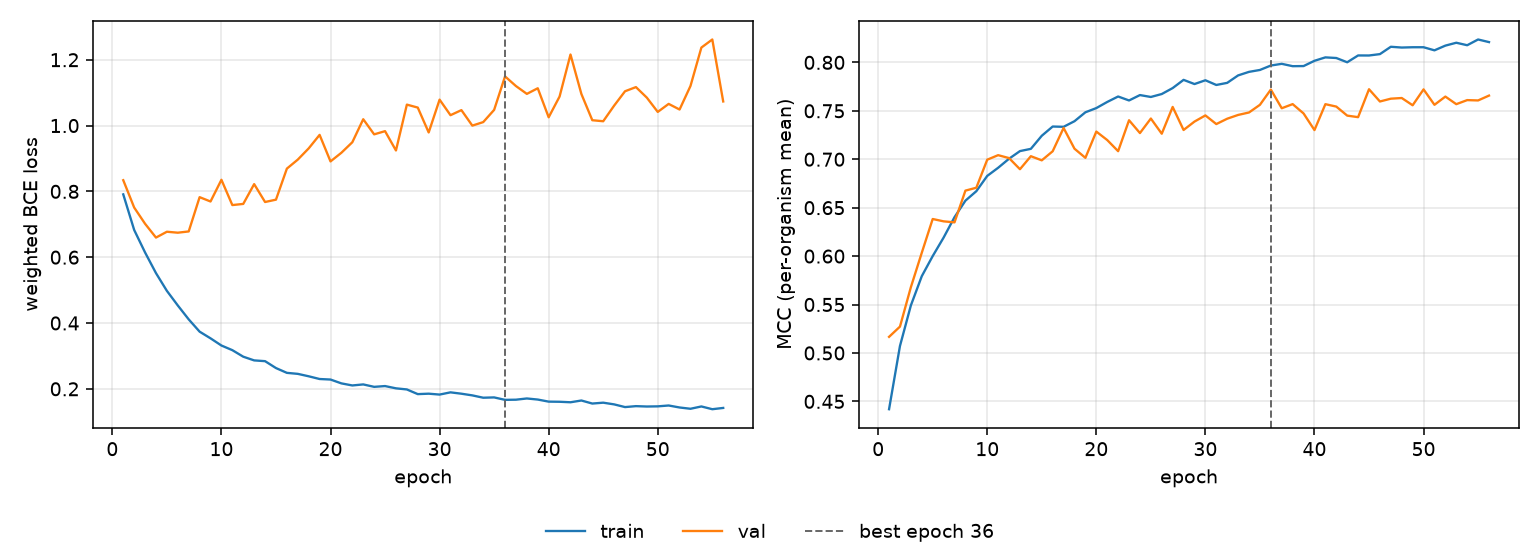

The data file committed next to this chart (first rows):
epoch, tr_loss, vl_loss, tr_mcc, vl_mcc, is_best
1, 0.7909, 0.834, 0.4419, 0.5166, False
2, 0.6829, 0.751, 0.5072, 0.5272, False
3, 0.6144, 0.7016, 0.5491, 0.5679, False
4, 0.5516, 0.6596, 0.5793, 0.6035, False
5, 0.4977, 0.6774, 0.6, 0.6383, False
6, 0.4533, 0.6744, 0.6191, 0.6359, False
7, 0.411, 0.6783, 0.6402, 0.6348, False
8, 0.3737, 0.7825, 0.6572, 0.6676, False
9, 0.3535, 0.7692, 0.667, 0.6706, False
10, 0.3316, 0.8352, 0.6828, 0.6995, False
11, 0.3175, 0.7584, 0.6912, 0.7042, False
12, 0.2976, 0.7619, 0.7005, 0.7012, False
13, 0.2864, 0.822, 0.7084, 0.6897, False
14, 0.2841, 0.7677, 0.7107, 0.7031, False
15, 0.2631, 0.7749, 0.7242, 0.6989, False
16, 0.2485, 0.8692, 0.7338, 0.7082, False
17, 0.2455, 0.8966, 0.7335, 0.7323, False
18, 0.2381, 0.9306, 0.7393, 0.7109, False
19, 0.2298, 0.9717, 0.7485, 0.7014, False
20, 0.2282, 0.8911, 0.7528, 0.7286, False
21, 0.2165, 0.9174, 0.7591, 0.7198, False
22, 0.2102, 0.9493, 0.7648, 0.7083, False
23, 0.2134, 1.019, 0.7607, 0.7403, False
24, 0.206, 0.9733, 0.7662, 0.727, False
25, 0.2084, 0.983, 0.7643, 0.742, False
26, 0.2015, 0.9243, 0.7673, 0.7263, False
27, 0.1981, 1.064, 0.7735, 0.754, False
28, 0.1839, 1.055, 0.7819, 0.7302, False
29, 0.1852, 0.9791, 0.7776, 0.7389, False
30, 0.1825, 1.079, 0.7815, 0.7452, False
31, 0.1893, 1.032, 0.7767, 0.7363, False
32, 0.1852, 1.047, 0.7789, 0.7418, False
33, 0.1801, 0.9998, 0.7866, 0.7457, False
34, 0.173, 1.01, 0.7902, 0.7483, False
35, 0.1739, 1.048, 0.7922, 0.7562, False
36, 0.1665, 1.149, 0.7968, 0.7719, True
37, 0.167, 1.12, 0.7985, 0.7526, False
38, 0.1707, 1.096, 0.7961, 0.7569, False
39, 0.1674, 1.113, 0.7962, 0.7473, False
40, 0.1611, 1.025, 0.8016, 0.7301, False
41, 0.1607, 1.088, 0.8052, 0.7569, False
42, 0.1592, 1.216, 0.8045, 0.7544, False
43, 0.1645, 1.096, 0.8001, 0.745, False
44, 0.1553, 1.016, 0.8072, 0.7434, False
45, 0.1579, 1.013, 0.8071, 0.7723, False
46, 0.1527, 1.06, 0.8085, 0.7596, False
47, 0.1445, 1.104, 0.8161, 0.7625, False
48, 0.1474, 1.117, 0.8153, 0.7632, False
49, 0.1462, 1.085, 0.8156, 0.7557, False
50, 0.1467, 1.041, 0.8156, 0.7721, False
51, 0.1494, 1.066, 0.8124, 0.7562, False
52, 0.1433, 1.049, 0.8173, 0.7647, False
53, 0.1394, 1.12, 0.8203, 0.7569, False
54, 0.1464, 1.237, 0.8177, 0.761, False
55, 0.1381, 1.262, 0.8236, 0.7607, False
56, 0.1419, 1.073, 0.8209, 0.7657, False
